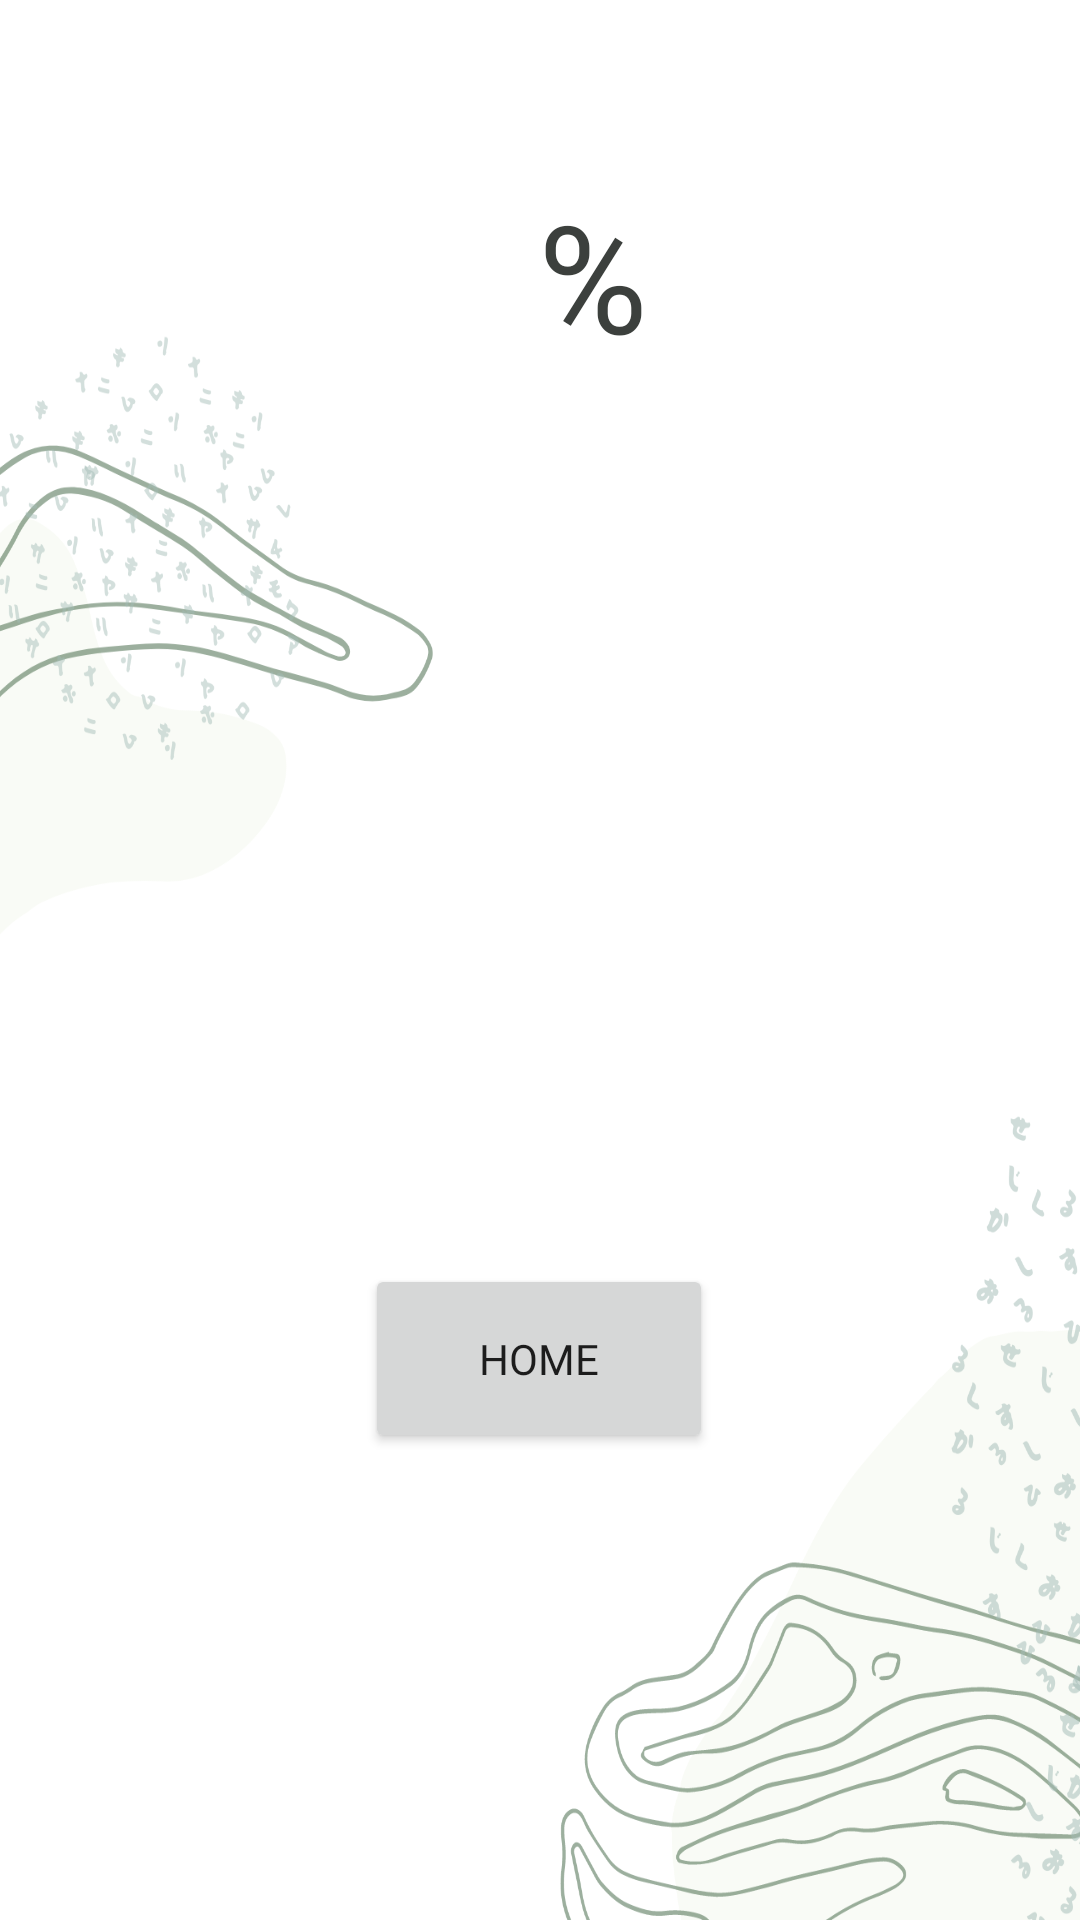

This screen was rendered from an Android layout file. Write that file and the resources it references.
<!-- AndroidManifest.xml: application theme Theme.TestApp -->
<!-- res/layout/activity_final_test.xml -->
<?xml version="1.0" encoding="utf-8"?>
<androidx.constraintlayout.widget.ConstraintLayout xmlns:android="http://schemas.android.com/apk/res/android"
    xmlns:app="http://schemas.android.com/apk/res-auto"
    xmlns:tools="http://schemas.android.com/tools"
    android:layout_width="match_parent"
    android:layout_height="match_parent"
    android:background="@drawable/background_abstract"
    tools:context=".test.Pages.FinalTest">

    <TextView
        android:id="@+id/gradeText"
        android:layout_width="wrap_content"
        android:layout_height="wrap_content"
        android:fontFamily="@font/maven_pro_bold"
        android:textAlignment="viewEnd"
        android:textColor="#3C403D"
        android:textSize="120sp"
        app:layout_constraintBottom_toBottomOf="parent"
        app:layout_constraintEnd_toEndOf="parent"
        app:layout_constraintHorizontal_bias="0.498"
        app:layout_constraintStart_toStartOf="parent"
        app:layout_constraintTop_toTopOf="parent"
        app:layout_constraintVertical_bias="0.11" />

    <TextView
        android:id="@+id/textView4"
        android:layout_width="wrap_content"
        android:layout_height="wrap_content"
        android:fontFamily="@font/maven_pro_bold"
        android:text="%"
        android:textAlignment="viewStart"
        android:textColor="#3C403D"
        android:textSize="50sp"
        app:layout_constraintBottom_toTopOf="@+id/outofText"
        app:layout_constraintEnd_toEndOf="parent"
        app:layout_constraintHorizontal_bias="0.0"
        app:layout_constraintStart_toEndOf="@+id/gradeText"
        app:layout_constraintTop_toTopOf="parent"
        app:layout_constraintVertical_bias="0.393" />

    <TextView
        android:id="@+id/outofText"
        android:layout_width="305dp"
        android:layout_height="122dp"
        android:fontFamily="@font/maven_pro_bold"
        android:textAlignment="center"
        android:textColor="#3C403D"
        android:textSize="30sp"
        app:layout_constraintBottom_toBottomOf="parent"
        app:layout_constraintEnd_toEndOf="parent"
        app:layout_constraintHorizontal_bias="0.497"
        app:layout_constraintStart_toStartOf="parent"
        app:layout_constraintTop_toTopOf="parent"
        app:layout_constraintVertical_bias="0.416" />

    <Button
        android:id="@+id/homeButton"
        android:layout_width="116dp"
        android:layout_height="63dp"
        android:fontFamily="@font/maven_pro_bold"
        android:text="@string/home"
        app:layout_constraintBottom_toBottomOf="parent"
        app:layout_constraintEnd_toEndOf="parent"
        app:layout_constraintHorizontal_bias="0.498"
        app:layout_constraintStart_toStartOf="parent"
        app:layout_constraintTop_toBottomOf="@+id/outofText"
        app:layout_constraintVertical_bias="0.351" />

</androidx.constraintlayout.widget.ConstraintLayout>
<!-- resources referenced by this layout -->
<resources>
  <!-- drawable background_abstract: png bitmap (drawable, 181752 bytes) -->
  <string name="home">Home</string>
  <style name="Theme.TestApp" parent="Theme.MaterialComponents.DayNight.DarkActionBar">
          
          <item name="colorPrimary">@color/dull_green</item>
          <item name="colorPrimaryVariant">@color/faded_mint</item>
          <item name="colorOnPrimary">@color/white</item>
          
          <item name="colorSecondary">@color/brown_grey</item>
          <item name="colorSecondaryVariant">@color/gold</item>
          <item name="colorOnSecondary">@color/faded_mint</item>
          
          <item name="android:statusBarColor" tools:targetApi="l">?attr/colorPrimaryVariant</item>
          
      </style>
  <color name="dull_green">#39603D</color>
  <color name="faded_mint">#A3BCB6</color>
  <color name="white">#FFFFFFFF</color>
  <color name="brown_grey">#3C403D</color>
  <color name="gold">#FFBB00</color>
</resources>
